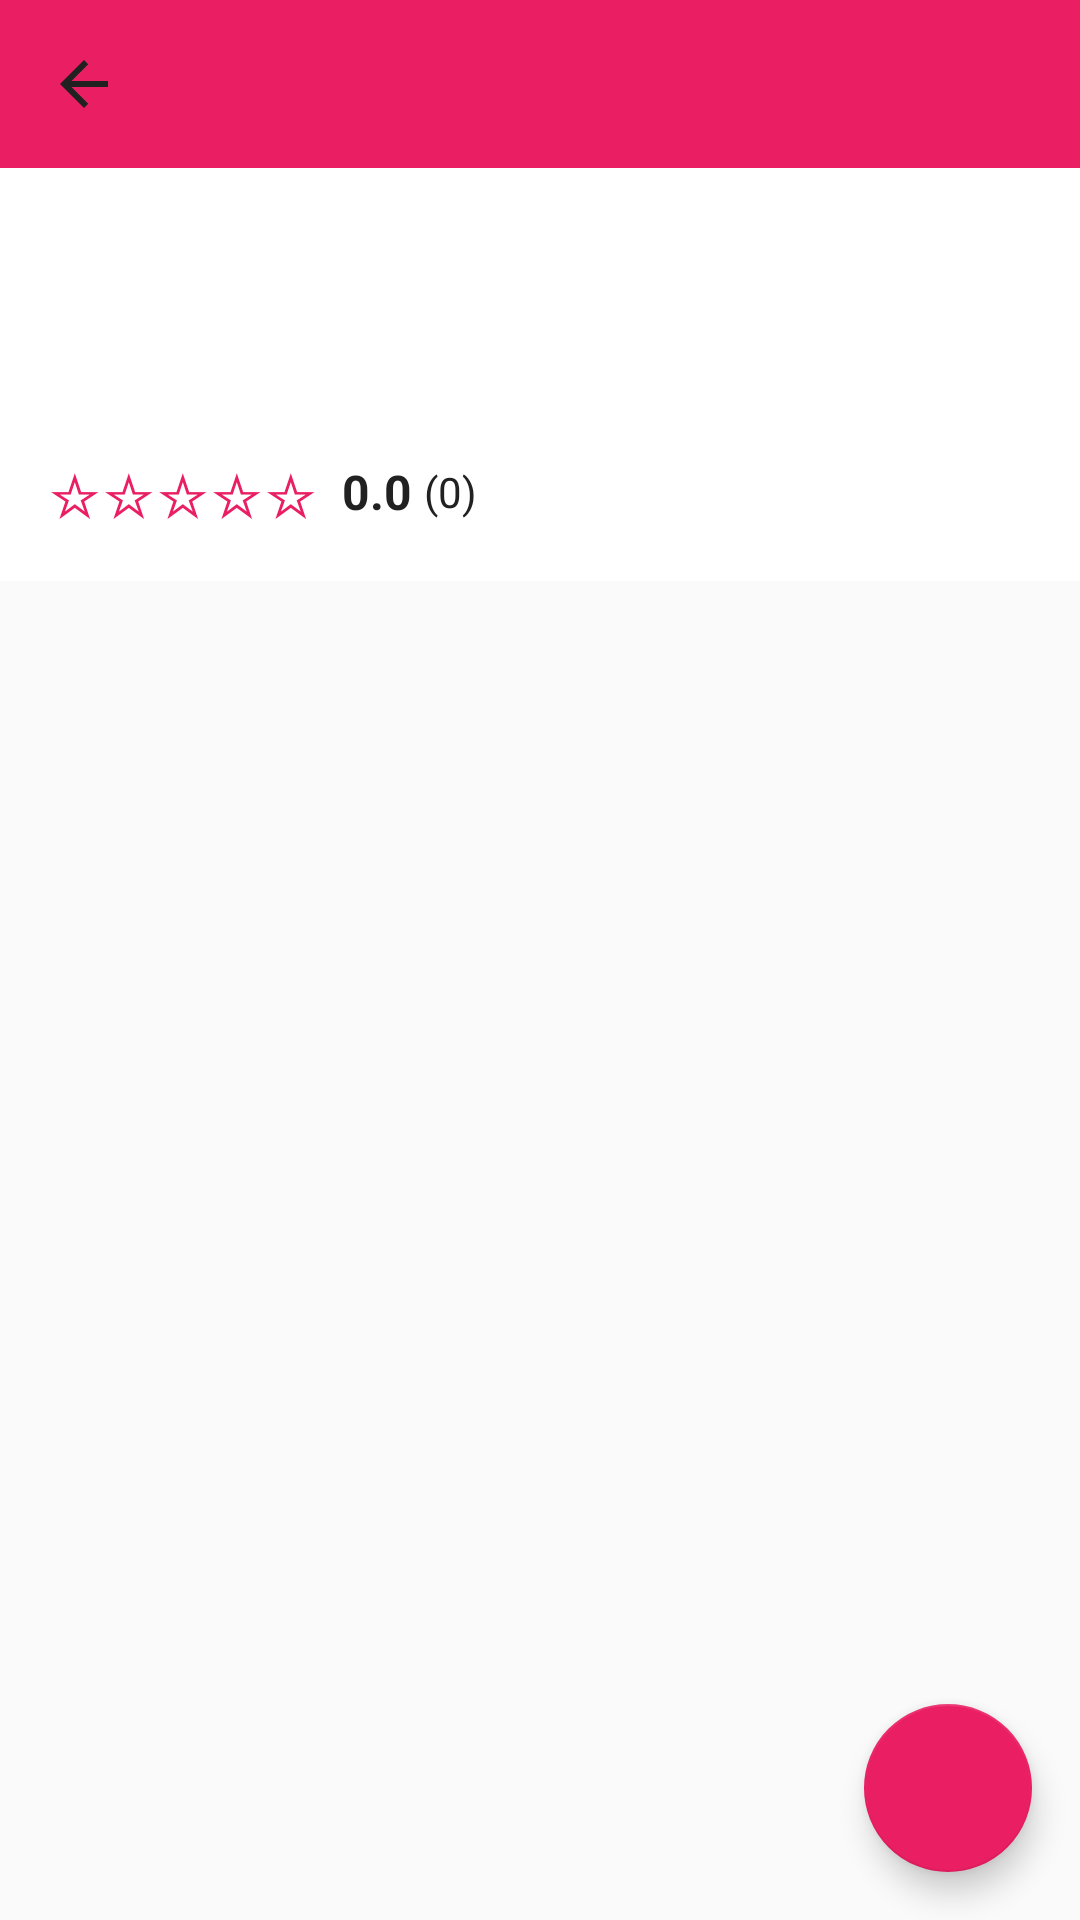

Android layout source for this screen:
<!-- AndroidManifest.xml: application theme Theme.Memoriva -->
<!-- res/layout/activity_place_detail.xml -->
<?xml version="1.0" encoding="utf-8"?>
<androidx.constraintlayout.widget.ConstraintLayout
    xmlns:android="http://schemas.android.com/apk/res/android"
    xmlns:app="http://schemas.android.com/apk/res-auto"
    android:layout_width="match_parent"
    android:layout_height="match_parent"
    android:background="@color/colorBackground">

    <androidx.appcompat.widget.Toolbar
        android:id="@+id/toolbar"
        android:layout_width="0dp"
        android:layout_height="?attr/actionBarSize"
        android:background="@color/colorPrimary"
        app:layout_constraintEnd_toEndOf="parent"
        app:layout_constraintStart_toStartOf="parent"
        app:layout_constraintTop_toTopOf="parent"
        app:navigationIcon="@drawable/ic_arrow_back"
        app:titleTextColor="@color/white" />

    <LinearLayout
        android:id="@+id/layoutPlaceInfo"
        android:layout_width="0dp"
        android:layout_height="wrap_content"
        android:orientation="vertical"
        android:padding="16dp"
        android:background="@color/white"
        app:layout_constraintEnd_toEndOf="parent"
        app:layout_constraintStart_toStartOf="parent"
        app:layout_constraintTop_toBottomOf="@id/toolbar">

        <TextView
            android:id="@+id/tvPlaceName"
            android:layout_width="wrap_content"
            android:layout_height="wrap_content"
            android:text=""
            android:textColor="@color/colorTextPrimary"
            android:textSize="20sp"
            android:textStyle="bold"
            android:layout_marginBottom="16dp" />

        <LinearLayout
            android:layout_width="match_parent"
            android:layout_height="wrap_content"
            android:orientation="horizontal"
            android:gravity="center_vertical"
            android:layout_marginBottom="16dp">

            <ImageView
                android:layout_width="16dp"
                android:layout_height="16dp"
                android:src="@drawable/ic_location"
                app:tint="@color/colorPrimary"
                android:layout_marginEnd="4dp" />

            <TextView
                android:id="@+id/tvAddress"
                android:layout_width="0dp"
                android:layout_height="wrap_content"
                android:layout_weight="1"
                android:text=""
                android:textColor="@color/colorTextPrimary"
                android:textSize="14sp" />
        </LinearLayout>

        <LinearLayout
            android:layout_width="match_parent"
            android:layout_height="wrap_content"
            android:orientation="horizontal"
            android:gravity="center_vertical">

            <TextView
                android:id="@+id/tvRatingStars"
                android:layout_width="wrap_content"
                android:layout_height="wrap_content"
                android:text="☆☆☆☆☆"
                android:textColor="@color/colorPrimary"
                android:textSize="20sp"
                android:layout_marginEnd="8dp" />

            <TextView
                android:id="@+id/tvAverageRating"
                android:layout_width="wrap_content"
                android:layout_height="wrap_content"
                android:text="0.0"
                android:textColor="@color/colorTextPrimary"
                android:textSize="16sp"
                android:textStyle="bold"
                android:layout_marginEnd="4dp" />

            <TextView
                android:id="@+id/tvReviewCount"
                android:layout_width="wrap_content"
                android:layout_height="wrap_content"
                android:text="(0)"
                android:textColor="@color/colorTextPrimary"
                android:textSize="14sp" />
        </LinearLayout>
    </LinearLayout>

    <androidx.recyclerview.widget.RecyclerView
        android:id="@+id/rvReviews"
        android:layout_width="0dp"
        android:layout_height="0dp"
        android:padding="8dp"
        android:clipToPadding="false"
        app:layout_constraintBottom_toBottomOf="parent"
        app:layout_constraintEnd_toEndOf="parent"
        app:layout_constraintStart_toStartOf="parent"
        app:layout_constraintTop_toBottomOf="@id/layoutPlaceInfo" />

    <com.google.android.material.floatingactionbutton.FloatingActionButton
        android:id="@+id/fabAddReview"
        android:layout_width="wrap_content"
        android:layout_height="wrap_content"
        android:layout_margin="16dp"
        android:contentDescription="Add Review"
        android:src="@drawable/ic_add"
        app:backgroundTint="@color/colorPrimary"
        app:layout_constraintBottom_toBottomOf="parent"
        app:layout_constraintEnd_toEndOf="parent"
        app:tint="@color/white" />

</androidx.constraintlayout.widget.ConstraintLayout>
<!-- resources referenced by this layout -->
<resources>
  <color name="colorBackground">#FAFAFA</color>
  <color name="colorPrimary">#E91E63</color>
  <color name="colorTextPrimary">#212121</color>
  <color name="white">#FFFFFFFF</color>
  <!-- drawable ic_arrow_back (drawable) -->
  <vector xmlns:android="http://schemas.android.com/apk/res/android"
      android:width="24dp"
      android:height="24dp"
      android:viewportWidth="24"
      android:viewportHeight="24"
      android:tint="@color/colorTextPrimary">
      <path
          android:fillColor="@android:color/white"
          android:pathData="M20,11H7.83l5.59,-5.59L12,4l-8,8 8,8 1.41,-1.41L7.83,13H20v-2z"/>
  </vector>
  <style name="Theme.Memoriva" parent="Base.Theme.Memoriva" />
  <style name="Base.Theme.Memoriva" parent="Theme.MaterialComponents.Light.NoActionBar">
          <item name="colorPrimary">@color/colorPrimary</item>
          <item name="colorPrimaryDark">@color/colorPrimaryDark</item>
          <item name="colorAccent">@color/colorAccent</item>
          <item name="android:colorBackground">@color/colorBackground</item>
          <item name="colorSurface">@color/colorSurface</item>
          <item name="colorOnPrimary">@color/colorOnPrimary</item>
          <item name="colorError">@color/colorError</item>
          <item name="android:statusBarColor">@color/colorPrimary</item>
          <item name="android:windowLightStatusBar" tools:targetApi="m">false</item>
          <item name="android:textColor">@color/colorTextPrimary</item>
          <item name="android:editTextColor">@color/colorTextPrimary</item>
          <item name="editTextColor">@color/colorTextPrimary</item>
          <item name="android:textColorHint">@color/colorTextSecondary</item>
          <item name="hintTextColor">@color/colorTextSecondary</item>
          <item name="textInputStyle">@style/Widget.Memoriva.TextInputLayout</item>
          <item name="android:popupBackground">@color/white</item>
          <item name="android:popupMenuStyle">@style/PopupMenuStyle</item>
      </style>
  <color name="colorPrimaryDark">#C2185B</color>
  <color name="colorAccent">#FF5252</color>
  <color name="colorSurface">#FFFFFF</color>
  <color name="colorOnPrimary">#FFFFFF</color>
  <color name="colorError">#F44336</color>
  <color name="colorTextSecondary">#757575</color>
  <style name="Widget.Memoriva.TextInputLayout" parent="Widget.MaterialComponents.TextInputLayout.OutlinedBox">
          <item name="hintTextColor">@color/colorTextSecondary</item>
          <item name="android:textColorHint">@color/colorTextSecondary</item>
          <item name="boxStrokeColor">@color/text_input_stroke</item>
          <item name="boxBackgroundColor">@color/white</item>
          <item name="boxCornerRadiusTopStart">12dp</item>
          <item name="boxCornerRadiusTopEnd">12dp</item>
          <item name="boxCornerRadiusBottomStart">12dp</item>
          <item name="boxCornerRadiusBottomEnd">12dp</item>
      </style>
  <style name="PopupMenuStyle" parent="Widget.AppCompat.PopupMenu">
          <item name="android:popupBackground">@color/white</item>
      </style>
</resources>
